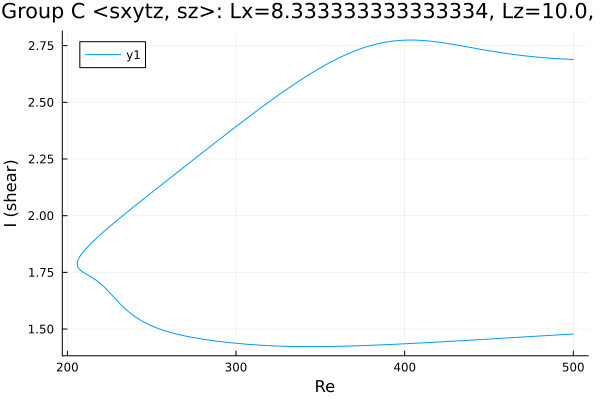

The data file committed next to this chart (first rows):
Re, shear
500.0, 2.689
499.4, 2.689
498, 2.689
496.5, 2.69
495.1, 2.691
493.7, 2.691
492.3, 2.692
490.9, 2.692
489.5, 2.693
488.1, 2.694
486.7, 2.694
485.2, 2.695
483.8, 2.696
482.4, 2.697
481, 2.698
479.6, 2.699
478.2, 2.7
476.8, 2.701
475.3, 2.702
473.9, 2.703
472.5, 2.704
471.1, 2.705
469.7, 2.706
468.3, 2.708
466.9, 2.709
465.4, 2.71
464, 2.712
462.6, 2.713
461.2, 2.715
459.8, 2.716
458.4, 2.718
457, 2.719
455.5, 2.721
454.1, 2.722
452.7, 2.724
451.3, 2.726
449.9, 2.728
448.5, 2.729
447.1, 2.731
445.6, 2.733
444.2, 2.735
442.8, 2.737
441.4, 2.739
440, 2.741
438.6, 2.743
437.2, 2.744
435.7, 2.746
434.3, 2.748
432.9, 2.75
431.5, 2.752
430.1, 2.754
428.7, 2.756
427.3, 2.757
425.8, 2.759
424.4, 2.761
423, 2.762
421.6, 2.764
420.2, 2.765
418.8, 2.767
418.7, 2.767
... 430 more rows
